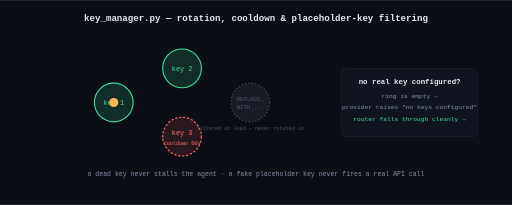
t = 0.00 s
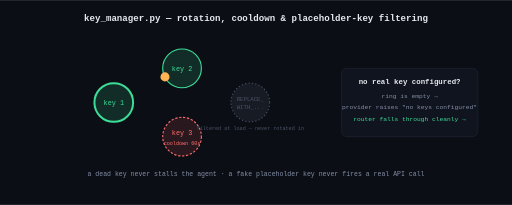
t = 0.75 s
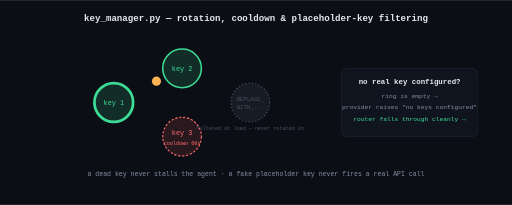
t = 1.38 s
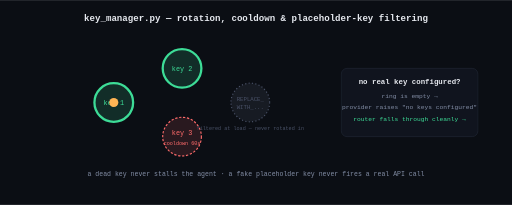
t = 2.00 s
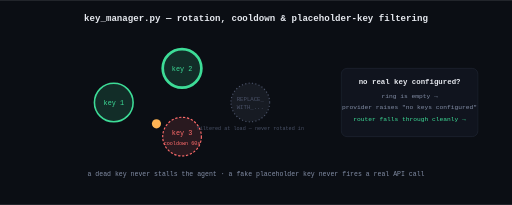
t = 2.63 s
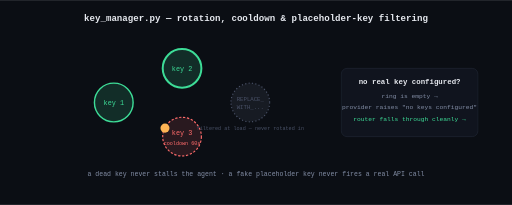
t = 3.25 s

The animated SVG that drew these frames (rendered in a browser with its animation timeline set to each time). Animation: 3 SMIL elements (animate=2,animateMotion=1); one cycle of 4.00 s, repeats indefinitely.

<svg width="900" height="360" viewBox="0 0 900 360" xmlns="http://www.w3.org/2000/svg">
  <rect width="900" height="360" fill="#0B0E14"/>
  <text x="450" y="36" text-anchor="middle" font-family="'JetBrains Mono',monospace" font-size="16" font-weight="700" fill="#E6E9EF">key_manager.py — rotation, cooldown &amp; placeholder-key filtering</text>

  <g font-family="'JetBrains Mono',monospace" font-size="12">
    <circle cx="200" cy="180" r="34" fill="rgba(61,220,151,0.15)" stroke="#3DDC97" stroke-width="2">
      <animate attributeName="stroke-width" values="2;5;2" dur="3s" begin="0s" repeatCount="indefinite"/>
    </circle>
    <text x="200" y="184" text-anchor="middle" fill="#3DDC97">key 1</text>

    <circle cx="320" cy="120" r="34" fill="rgba(61,220,151,0.15)" stroke="#3DDC97" stroke-width="2">
      <animate attributeName="stroke-width" values="2;5;2" dur="3s" begin="1s" repeatCount="indefinite"/>
    </circle>
    <text x="320" y="124" text-anchor="middle" fill="#3DDC97">key 2</text>

    <circle cx="320" cy="240" r="34" fill="rgba(255,107,107,0.12)" stroke="#FF6B6B" stroke-width="2" stroke-dasharray="4 3"/>
    <text x="320" y="238" text-anchor="middle" fill="#FF6B6B">key 3</text>
    <text x="320" y="254" text-anchor="middle" fill="#FF6B6B" font-size="9">cooldown 60s</text>

    <circle cx="440" cy="180" r="34" fill="rgba(131,142,166,0.1)" stroke="#4a5268" stroke-width="2" stroke-dasharray="2 4"/>
    <text x="440" y="178" text-anchor="middle" fill="#4a5268" font-size="10">REPLACE_</text>
    <text x="440" y="191" text-anchor="middle" fill="#4a5268" font-size="10">WITH_...</text>
    <text x="440" y="228" text-anchor="middle" fill="#4a5268" font-size="9">filtered at load — never rotated in</text>

    <circle r="8" fill="#FFB454">
      <animateMotion dur="4s" repeatCount="indefinite" path="M200,180 L320,120 L200,180 L320,240 L200,180"/>
    </circle>
  </g>

  <rect x="600" y="120" width="240" height="120" rx="10" fill="#10141E" stroke="#232938"/>
  <text x="720" y="148" text-anchor="middle" font-family="'JetBrains Mono',monospace" font-size="13" fill="#E6E9EF" font-weight="700">no real key configured?</text>
  <text x="720" y="172" text-anchor="middle" font-family="'JetBrains Mono',monospace" font-size="11" fill="#838EA6">ring is empty →</text>
  <text x="720" y="192" text-anchor="middle" font-family="'JetBrains Mono',monospace" font-size="11" fill="#838EA6">provider raises "no keys configured"</text>
  <text x="720" y="212" text-anchor="middle" font-family="'JetBrains Mono',monospace" font-size="11" fill="#3DDC97">router falls through cleanly →</text>

  <text x="450" y="310" text-anchor="middle" font-family="'JetBrains Mono',monospace" font-size="11.5" fill="#838EA6">a dead key never stalls the agent · a fake placeholder key never fires a real API call</text>
</svg>
